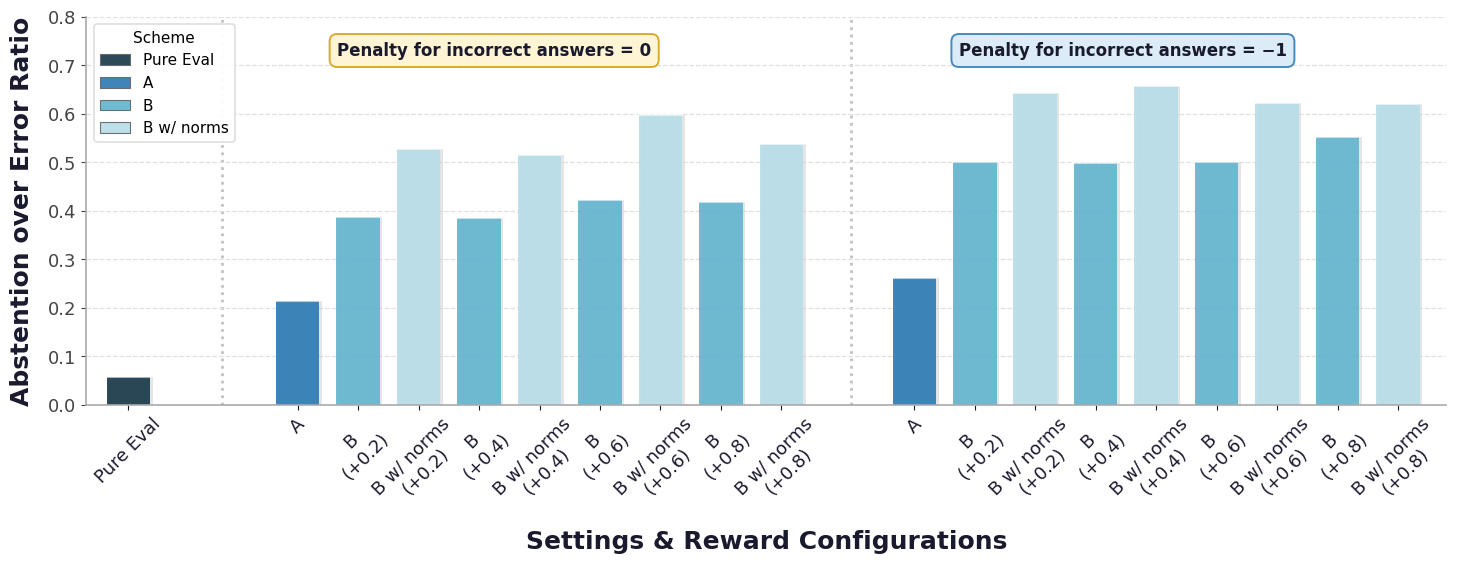

Source code (Python):
import pandas as pd
import matplotlib.pyplot as plt
import matplotlib.patches as mpatches
import numpy as np
from matplotlib import rcParams

rcParams['font.family'] = 'DejaVu Sans'
rcParams['axes.spines.top'] = False
rcParams['axes.spines.right'] = False

data = {
    'Setting': [
        'Pure Eval', 'A', 'B', 'B w/ norms',
        'B', 'B w/ norms', 'B', 'B w/ norms',
        'B', 'B w/ norms', 'A', 'B', 'B w/ norms', 'B', 'B w/ norms',
        'B', 'B w/ norms', 'B', 'B w/ norms'
    ],
    'False Penalty': [
        0, 0, 0, 0, 0, 0, 0, 0, 0, 0,
        -1, -1, -1, -1, -1, -1, -1, -1, -1
    ],
    'IDK Reward': [
        '-', '-', 0.2, 0.2, 0.4, 0.4, 0.6, 0.6, 0.8, 0.8,
        '-', 0.2, 0.2, 0.4, 0.4, 0.6, 0.6, 0.8, 0.8
    ],
    'Abstention Ratio': [
        0.058, 0.213, 0.386, 0.528, 0.385, 0.514, 0.421,
        0.597, 0.418, 0.538,
        0.262, 0.5, 0.643, 0.499,
        0.656, 0.5, 0.622, 0.551, 0.62
    ]
}

df = pd.DataFrame(data)

colors = {
    'Pure Eval': '#1A3A4A',
    'A':         '#2E7BB4',
    'B':         '#64B4CF',
    'B w/ norms':'#B8DDE9'
}

BG = '#FFFFFF'
GRID_COLOR = '#E0E0E0'
SPINE_COLOR = '#AAAAAA'
TEXT_COLOR = '#1A1A2E'
ANNOT_COLOR = '#444444'

fig2, ax3 = plt.subplots(figsize=(15, 6))
fig2.patch.set_facecolor(BG)
ax3.set_facecolor(BG)

pure_eval_data = df[df['Setting'] == 'Pure Eval'].reset_index(drop=True)
other_data = df[df['Setting'] != 'Pure Eval'].reset_index(drop=True)

x_positions = []
x_labels = []
bar_colors = []
bar_values = []

x_offset = 0

for i, row in pure_eval_data.iterrows():
    x_positions.append(x_offset + i)
    x_labels.append(f"{row['Setting']}")
    bar_colors.append(colors.get(row['Setting'], '#cccccc'))
    bar_values.append(row['Abstention Ratio'])

x_offset += len(pure_eval_data) + 1.8

for penalty_val in [0, -1]:
    group = other_data[other_data['False Penalty'] == penalty_val].reset_index(drop=True)
    for i, row in group.iterrows():
        x_positions.append(x_offset + i)
        if row['Setting'] == 'A':
            x_labels.append(f"{row['Setting']}")
        else:
            x_labels.append(f"{row['Setting']}\n(+{row['IDK Reward']})")
        bar_colors.append(colors.get(row['Setting'], '#cccccc'))
        bar_values.append(row['Abstention Ratio'])
    x_offset += len(group) + 1.2

for xp, val, bc in zip(x_positions, bar_values, bar_colors):
    ax3.bar(xp + 0.04, val, color='#CCCCCC', width=0.72, zorder=1, alpha=0.5)
    ax3.bar(xp, val, color=bc, width=0.72, zorder=2, linewidth=0, alpha=0.92)
    ax3.plot([xp - 0.36, xp + 0.36], [val, val], color='white', linewidth=1.5, zorder=3, alpha=0.6)

pure_eval_count = len(pure_eval_data)
penalty_0_count = len(other_data[other_data['False Penalty'] == 0])

sep1_x = pure_eval_count + 0.55
sep2_x = pure_eval_count + penalty_0_count + 1.95

for sx in [sep1_x, sep2_x]:
    ax3.axvline(sx, color='#BBBBBB', linestyle=':', linewidth=2, alpha=0.9, zorder=0)

def section_banner(ax, x_center, y, label, facecolor, edgecolor):
    ax.text(x_center, y, label,
            fontsize=12, fontweight='bold', ha='center', va='center', color=TEXT_COLOR,
            bbox=dict(boxstyle='round,pad=0.45', facecolor=facecolor,
                      edgecolor=edgecolor, linewidth=1.4, alpha=0.88))

p0_center = sep1_x + penalty_0_count / 2
p1_center = sep2_x + (len(other_data[other_data['False Penalty'] == -1])) / 2

section_banner(ax3, p0_center, 0.73, 'Penalty for incorrect answers = 0', '#FFF3CD', '#D4A017')
section_banner(ax3, p1_center, 0.73, 'Penalty for incorrect answers = −1', '#D6EAF8', '#2E7BB4')

ax3.set_xlim(-0.7, max(x_positions) + 0.8)
ax3.set_ylim(0, 0.80)
ax3.set_xticks(x_positions)
ax3.set_xticklabels(x_labels, fontsize=13, rotation=45, ha='center', color=TEXT_COLOR)
ax3.set_ylabel('Abstention over Error Ratio', fontsize=18, fontweight='bold', color=TEXT_COLOR, labelpad=10)
ax3.set_xlabel('Settings & Reward Configurations', fontsize=18, fontweight='bold', color=TEXT_COLOR, labelpad=12)

ax3.yaxis.set_tick_params(labelsize=13, colors=ANNOT_COLOR)
ax3.xaxis.set_tick_params(colors=TEXT_COLOR)
ax3.spines['left'].set_color(SPINE_COLOR)
ax3.spines['bottom'].set_color(SPINE_COLOR)
ax3.spines['left'].set_linewidth(1.2)
ax3.spines['bottom'].set_linewidth(1.2)
ax3.yaxis.grid(True, color=GRID_COLOR, linestyle='--', linewidth=0.9, zorder=0)
ax3.set_axisbelow(True)

legend_elements = [mpatches.Patch(facecolor=color, edgecolor='#666666', linewidth=0.8,
                                   label=scheme, alpha=0.92)
                   for scheme, color in colors.items()]
legend = ax3.legend(handles=legend_elements, loc='upper left', fontsize=11,
                    frameon=True, edgecolor='#DDDDDD', fancybox=True,
                    framealpha=0.95, title='Scheme', title_fontsize=11)
legend.get_frame().set_linewidth(1.2)

plt.tight_layout(pad=2.0)
plt.savefig('abstention_ratio.png', dpi=180, bbox_inches='tight', facecolor=BG)
print("Saved to abstention_ratio_comprehensive.png")
